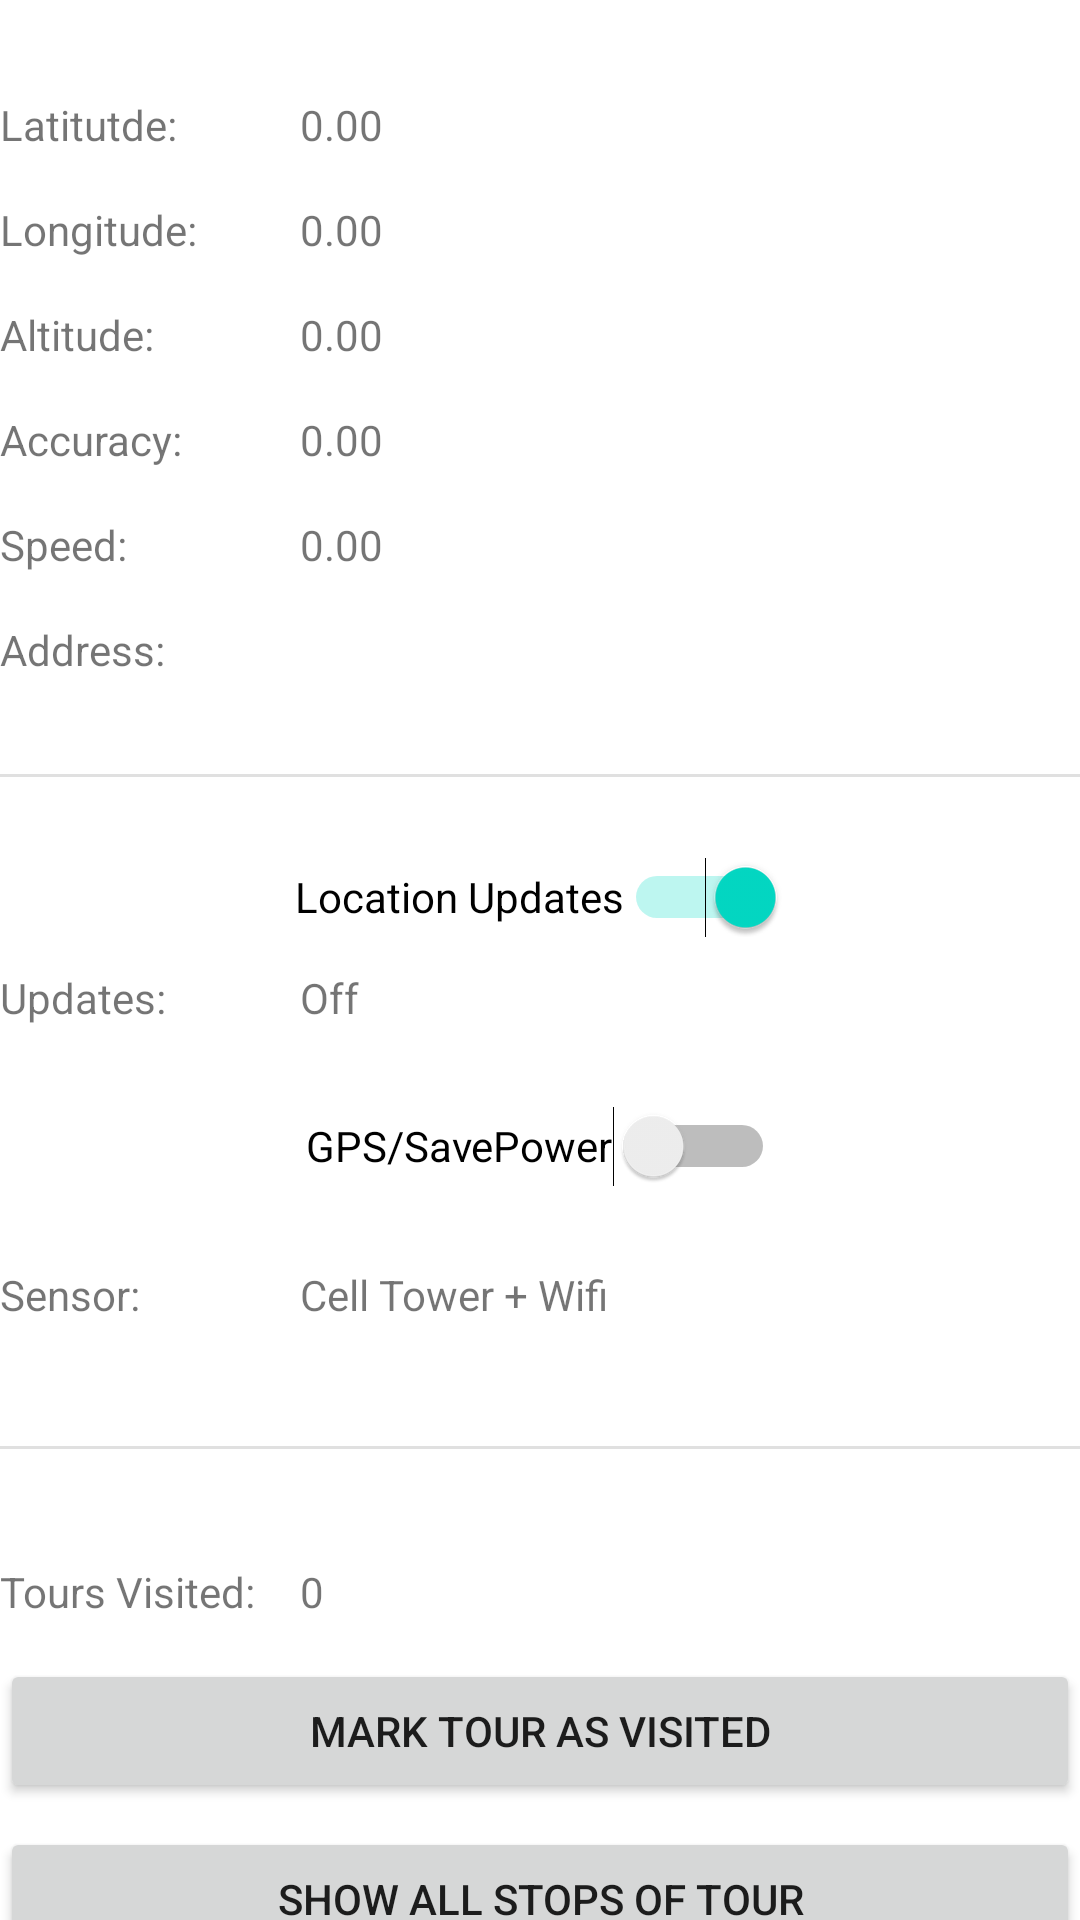

Write the Android layout XML for this screen, with the resource values it uses.
<!-- AndroidManifest.xml: application theme Theme.TourApp3 -->
<!-- res/layout/activity_maps.xml -->
<?xml version="1.0" encoding="utf-8"?>
<androidx.constraintlayout.widget.ConstraintLayout xmlns:android="http://schemas.android.com/apk/res/android"
    xmlns:app="http://schemas.android.com/apk/res-auto"
    xmlns:tools="http://schemas.android.com/tools"
    android:layout_width="match_parent"
    android:layout_height="match_parent"
    app:layout_constraintHeight="match_parent"
    app:layout_constraintWidth_max="wrap"
    app:layout_wrapBehaviorInParent="horizontal_only"
    tools:context=".MapsActivity">

    <TextView
        android:id="@+id/tv_labellat"
        android:layout_width="100dp"
        android:layout_height="wrap_content"
        android:layout_marginTop="32dp"
        android:text="Latitutde:"
        app:layout_constraintStart_toStartOf="parent"
        app:layout_constraintTop_toTopOf="parent" />

    <TextView
        android:id="@+id/tv_lat"
        android:layout_width="wrap_content"
        android:layout_height="wrap_content"
        android:layout_marginTop="32dp"
        android:text="0.00"
        app:layout_constraintStart_toEndOf="@+id/tv_labellat"
        app:layout_constraintTop_toTopOf="parent" />

    <TextView
        android:id="@+id/tv_labellon"
        android:layout_width="100dp"
        android:layout_height="wrap_content"
        android:layout_marginTop="16dp"
        android:text="Longitude:"
        app:layout_constraintStart_toStartOf="parent"
        app:layout_constraintTop_toBottomOf="@+id/tv_labellat" />

    <TextView
        android:id="@+id/tv_lon"
        android:layout_width="wrap_content"
        android:layout_height="wrap_content"
        android:layout_marginTop="16dp"
        android:text="0.00"
        app:layout_constraintStart_toEndOf="@+id/tv_labellon"
        app:layout_constraintTop_toBottomOf="@+id/tv_lat" />

    <TextView
        android:id="@+id/tv_labelaltitude"
        android:layout_width="100dp"
        android:layout_height="wrap_content"
        android:layout_marginTop="16dp"
        android:text="Altitude:"
        app:layout_constraintStart_toStartOf="parent"
        app:layout_constraintTop_toBottomOf="@+id/tv_labellon" />

    <TextView
        android:id="@+id/tv_altitude"
        android:layout_width="wrap_content"
        android:layout_height="wrap_content"
        android:text="0.00"
        app:layout_constraintStart_toEndOf="@+id/tv_labelaltitude"
        app:layout_constraintTop_toTopOf="@+id/tv_labelaltitude" />

    <TextView
        android:id="@+id/tv_labelaccuracy"
        android:layout_width="100dp"
        android:layout_height="wrap_content"
        android:layout_marginTop="16dp"
        android:text="Accuracy:"
        app:layout_constraintStart_toStartOf="parent"
        app:layout_constraintTop_toBottomOf="@+id/tv_labelaltitude" />

    <TextView
        android:id="@+id/tv_accuracy"
        android:layout_width="wrap_content"
        android:layout_height="wrap_content"
        android:text="0.00"
        app:layout_constraintStart_toEndOf="@+id/tv_labelaccuracy"
        app:layout_constraintTop_toTopOf="@+id/tv_labelaccuracy" />

    <TextView
        android:id="@+id/tv_labelspeed"
        android:layout_width="100dp"
        android:layout_height="wrap_content"
        android:layout_marginTop="16dp"
        android:text="Speed:"
        app:layout_constraintStart_toStartOf="parent"
        app:layout_constraintTop_toBottomOf="@+id/tv_labelaccuracy" />

    <TextView
        android:id="@+id/tv_speed"
        android:layout_width="wrap_content"
        android:layout_height="wrap_content"
        android:text="0.00"
        app:layout_constraintStart_toEndOf="@+id/tv_labelspeed"
        app:layout_constraintTop_toTopOf="@+id/tv_labelspeed" />

    <TextView
        android:id="@+id/tv_labelsensor"
        android:layout_width="100dp"
        android:layout_height="wrap_content"
        android:layout_marginTop="80dp"
        android:text="Sensor:"
        app:layout_constraintStart_toStartOf="parent"
        app:layout_constraintTop_toBottomOf="@+id/tv_labelupdates" />

    <TextView
        android:id="@+id/tv_sensor"
        android:layout_width="wrap_content"
        android:layout_height="wrap_content"
        android:text="Cell Tower + Wifi"
        app:layout_constraintEnd_toEndOf="parent"
        app:layout_constraintHorizontal_bias="0.0"
        app:layout_constraintStart_toEndOf="@+id/tv_labelsensor"
        app:layout_constraintTop_toTopOf="@+id/tv_labelsensor" />

    <TextView
        android:id="@+id/tv_labelupdates"
        android:layout_width="100dp"
        android:layout_height="wrap_content"
        android:text="Updates:"
        app:layout_constraintStart_toStartOf="parent"
        app:layout_constraintTop_toBottomOf="@+id/sw_locationsupdates" />

    <TextView
        android:id="@+id/tv_updates"
        android:layout_width="wrap_content"
        android:layout_height="wrap_content"
        android:text="Off"
        app:layout_constraintStart_toEndOf="@+id/tv_labelupdates"
        app:layout_constraintTop_toTopOf="@+id/tv_labelupdates" />

    <Switch
        android:id="@+id/sw_locationsupdates"
        android:layout_width="wrap_content"
        android:layout_height="wrap_content"
        android:layout_marginTop="16dp"
        android:checked="true"
        android:minHeight="48dp"
        android:text="Location Updates"
        app:layout_constraintEnd_toEndOf="parent"
        app:layout_constraintStart_toStartOf="parent"
        app:layout_constraintTop_toBottomOf="@+id/divider" />

    <Switch
        android:id="@+id/sw_gps"
        android:layout_width="wrap_content"
        android:layout_height="wrap_content"
        android:layout_marginTop="16dp"
        android:minHeight="48dp"
        android:text="GPS/SavePower"
        app:layout_constraintEnd_toEndOf="parent"
        app:layout_constraintStart_toStartOf="parent"
        app:layout_constraintTop_toBottomOf="@+id/tv_labelupdates" />

    <TextView
        android:id="@+id/tv_address"

        android:layout_width="wrap_content"
        android:layout_height="wrap_content"
        app:layout_constraintStart_toEndOf="@+id/tv_lbladdress"
        app:layout_constraintTop_toTopOf="@+id/tv_lbladdress" />

    <TextView
        android:id="@+id/tv_lbladdress"
        android:layout_width="100dp"
        android:layout_height="wrap_content"
        android:layout_marginTop="16dp"
        android:text="Address:"
        app:layout_constraintStart_toStartOf="parent"
        app:layout_constraintTop_toBottomOf="@+id/tv_labelspeed" />

    <View
        android:id="@+id/divider"
        android:layout_width="409dp"
        android:layout_height="1dp"
        android:layout_marginTop="32dp"
        android:background="?android:attr/listDivider"
        app:layout_constraintStart_toStartOf="parent"
        app:layout_constraintTop_toBottomOf="@+id/tv_address" />

    <TextView
        android:id="@+id/labelMarkers"
        android:layout_width="100dp"
        android:layout_height="wrap_content"
        android:layout_marginTop="80dp"
        android:text="Tours Visited:"
        app:layout_constraintStart_toStartOf="parent"
        app:layout_constraintTop_toBottomOf="@+id/tv_labelsensor" />

    <TextView
        android:id="@+id/tv_numMarkers"
        android:layout_width="wrap_content"
        android:layout_height="wrap_content"
        android:layout_marginTop="80dp"
        android:text="0"
        app:layout_constraintStart_toEndOf="@+id/labelMarkers"
        app:layout_constraintTop_toBottomOf="@+id/tv_sensor" />

    <Button
        android:id="@+id/btn_CheckIn"
        android:layout_width="0dp"
        android:layout_height="wrap_content"
        android:layout_marginTop="13dp"
        android:text="Mark tour as visited"
        app:layout_constraintEnd_toEndOf="parent"
        app:layout_constraintStart_toStartOf="parent"
        app:layout_constraintTop_toBottomOf="@+id/labelMarkers" />

    <View
        android:id="@+id/divider2"
        android:layout_width="409dp"
        android:layout_height="1dp"
        android:layout_marginTop="41dp"
        android:background="?android:attr/listDivider"
        app:layout_constraintEnd_toEndOf="parent"
        app:layout_constraintStart_toStartOf="parent"
        app:layout_constraintTop_toBottomOf="@+id/tv_sensor" />

    <Button
        android:id="@+id/btn_TourStops"
        android:layout_width="0dp"
        android:layout_height="wrap_content"
        android:layout_marginTop="8dp"
        android:text="Show all stops of tour"
        app:layout_constraintEnd_toEndOf="parent"
        app:layout_constraintStart_toStartOf="parent"
        app:layout_constraintTop_toBottomOf="@+id/btn_CheckIn" />

    <Button
        android:id="@+id/btn_worldMap"
        android:layout_width="0dp"
        android:layout_height="wrap_content"
        android:layout_marginTop="8dp"
        android:text="Show Map"
        app:layout_constraintEnd_toEndOf="parent"
        app:layout_constraintHorizontal_bias="1.0"
        app:layout_constraintStart_toStartOf="parent"
        app:layout_constraintTop_toBottomOf="@+id/btn_TourStops" />

</androidx.constraintlayout.widget.ConstraintLayout>
<!-- resources referenced by this layout -->
<resources>
  <style name="Theme.TourApp3" parent="Theme.MaterialComponents.DayNight.DarkActionBar">
          
          <item name="colorPrimary">@color/purple_500</item>
          <item name="colorPrimaryVariant">@color/purple_700</item>
          <item name="colorOnPrimary">@color/white</item>
          
          <item name="colorSecondary">@color/teal_200</item>
          <item name="colorSecondaryVariant">@color/teal_700</item>
          <item name="colorOnSecondary">@color/black</item>
          
          <item name="android:statusBarColor" tools:targetApi="l">?attr/colorPrimaryVariant</item>
          
      </style>
  <!-- not gathered from this repository: default colours our renderer supplied (Android Studio template values) -->
  <color name="purple_500">#FF6200EE</color>
  <color name="purple_700">#FF3700B3</color>
  <color name="teal_200">#FF03DAC5</color>
  <color name="teal_700">#FF018786</color>
  <color name="black">#FF000000</color>
  <color name="white">#FFFFFFFF</color>
</resources>
